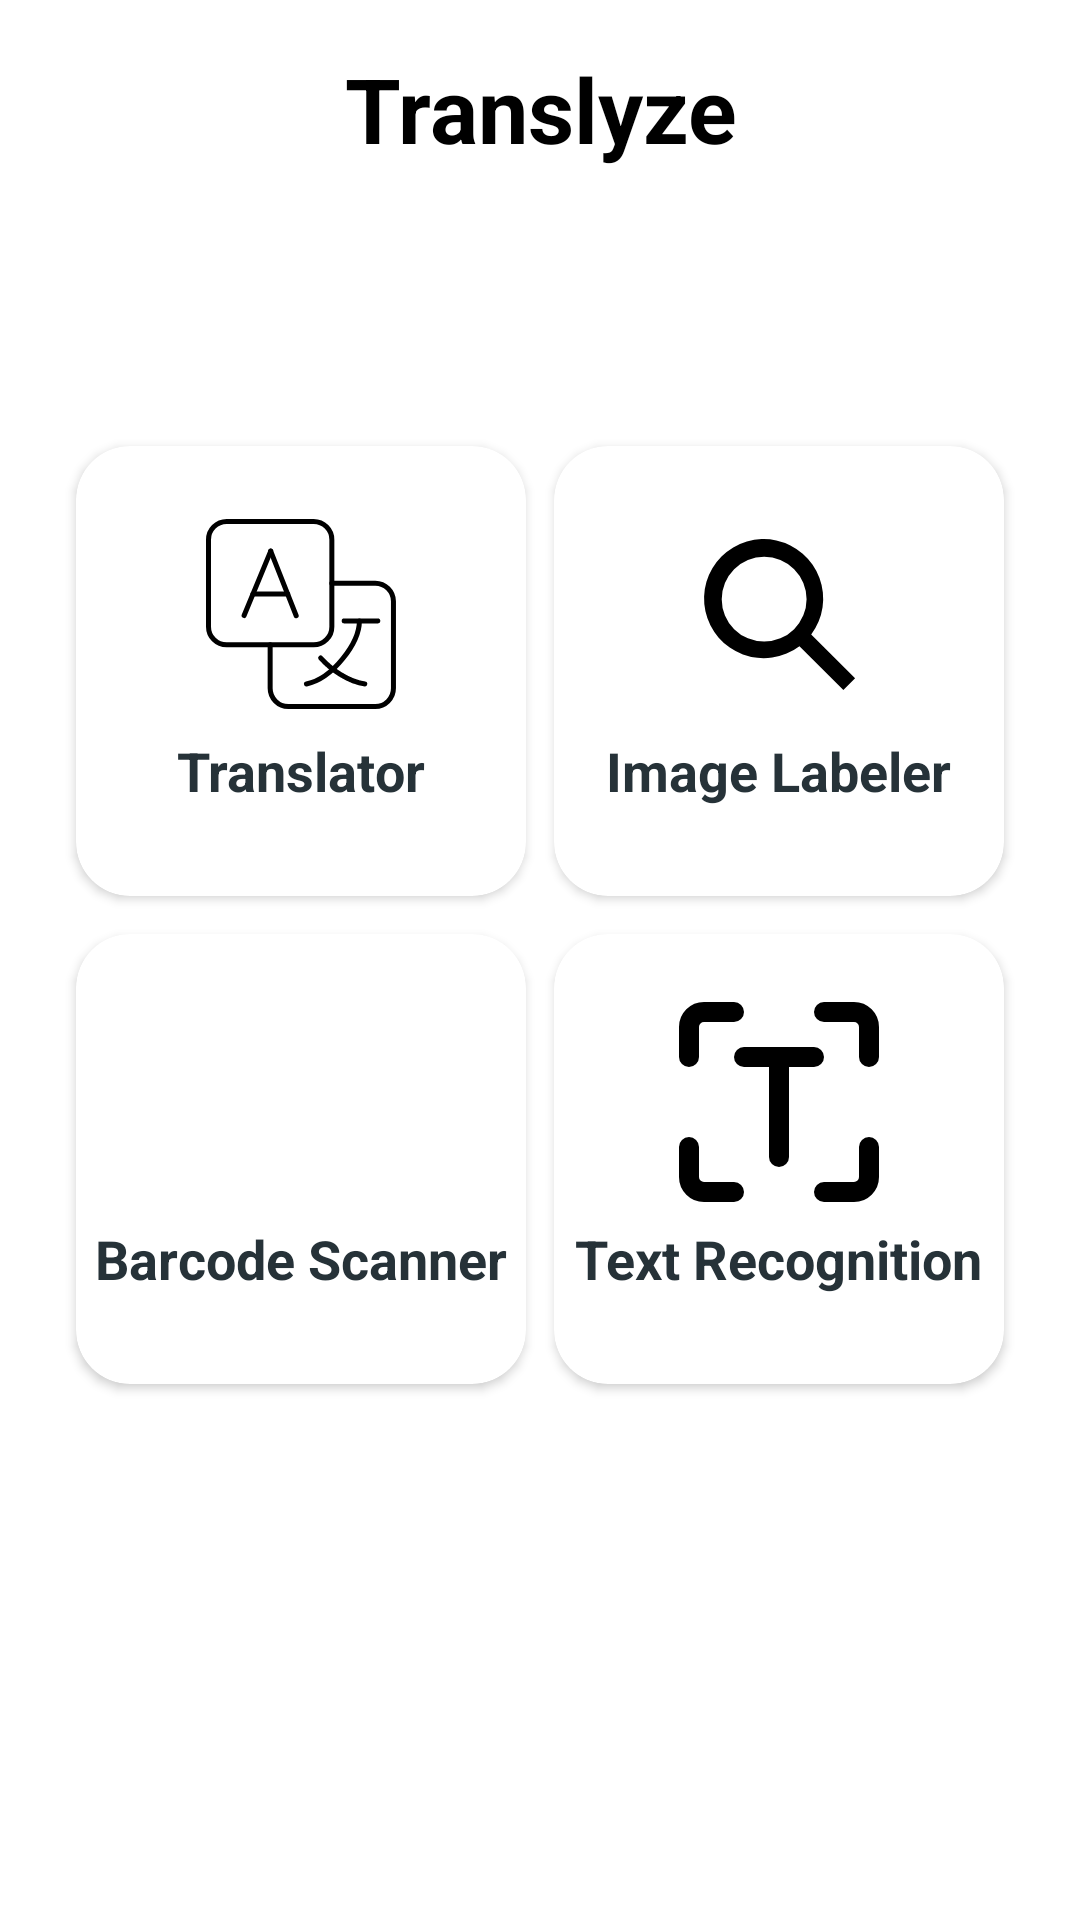

The Android layout XML behind this screen, and the referenced resources:
<!-- AndroidManifest.xml: application theme Theme.Translyze -->
<!-- res/layout/activity_main.xml -->
<?xml version="1.0" encoding="utf-8"?>
<androidx.constraintlayout.widget.ConstraintLayout
    xmlns:android="http://schemas.android.com/apk/res/android"
    xmlns:app="http://schemas.android.com/apk/res-auto"
    xmlns:tools="http://schemas.android.com/tools"
    android:id="@+id/main"
    android:layout_width="match_parent"
    android:layout_height="match_parent"
    android:padding="16dp"
    android:background="#ffffff"
    tools:context=".MainActivity">

    <TextView
        android:layout_width="match_parent"
        android:layout_height="wrap_content"
        android:gravity="center_horizontal"
        android:text="Translyze"
        android:textColor="#000000"
        android:textSize="30sp"
        android:textStyle="bold"
        app:layout_constraintEnd_toEndOf="parent"
        app:layout_constraintStart_toStartOf="parent"
        app:layout_constraintTop_toTopOf="parent" />

    <androidx.cardview.widget.CardView
        android:id="@+id/cvTranslator"
        android:layout_width="150dp"
        android:layout_height="150dp"
        android:layout_marginTop="120dp"
        android:backgroundTint="#ffffff"
        app:cardCornerRadius="18dp"
        app:layout_constraintBottom_toTopOf="@+id/cvBarcodeScanner"
        app:layout_constraintEnd_toStartOf="@+id/cvImageLabeler"
        app:layout_constraintHorizontal_bias="0.5"
        app:layout_constraintStart_toStartOf="parent"
        app:layout_constraintTop_toTopOf="parent">

        <LinearLayout
            android:layout_width="match_parent"
            android:layout_height="match_parent"
            android:gravity="center_horizontal"
            android:orientation="vertical"
            android:paddingTop="16dp">

            <ImageView
                android:id="@+id/ivTranslator"
                android:layout_width="80dp"
                android:layout_height="80dp"
                android:src="@drawable/translate_you_svgrepo_com" />

            <TextView
                android:id="@+id/tvTranslator"
                android:layout_width="wrap_content"
                android:layout_height="wrap_content"
                android:text="Translator"
                android:textColor="@color/Almost_Black"
                android:textSize="18sp"
                android:textStyle="bold" />

        </LinearLayout>

    </androidx.cardview.widget.CardView>

    <androidx.cardview.widget.CardView
        android:id="@+id/cvImageLabeler"
        android:layout_width="150dp"
        android:layout_height="150dp"
        android:layout_marginTop="120dp"
        android:backgroundTint="#ffffff"
        app:cardCornerRadius="18dp"
        app:layout_constraintBottom_toTopOf="@+id/cvTextRecognition"
        app:layout_constraintEnd_toEndOf="parent"
        app:layout_constraintHorizontal_bias="0.5"
        app:layout_constraintStart_toEndOf="@+id/cvTranslator"
        app:layout_constraintTop_toTopOf="parent">


        <LinearLayout
            android:layout_width="match_parent"
            android:layout_height="match_parent"
            android:gravity="center_horizontal"
            android:orientation="vertical"
            android:paddingTop="16dp">

            <ImageView
                android:id="@+id/ivImageLabeler"
                android:layout_width="80dp"
                android:layout_height="80dp"
                android:src="@drawable/magnifying_glass_svgrepo_com" />

            <TextView
                android:id="@+id/tvImageLabeler"
                android:layout_width="wrap_content"
                android:layout_height="wrap_content"
                android:text="Image Labeler"
                android:textColor="@color/Almost_Black"
                android:textSize="18sp"
                android:textStyle="bold" />

        </LinearLayout>

    </androidx.cardview.widget.CardView>

    <androidx.cardview.widget.CardView
        android:id="@+id/cvBarcodeScanner"
        android:layout_width="150dp"
        android:layout_height="150dp"
        android:layout_marginBottom="150dp"
        android:backgroundTint="#ffffff"
        app:cardCornerRadius="18dp"
        app:layout_constraintBottom_toBottomOf="parent"
        app:layout_constraintEnd_toStartOf="@+id/cvTextRecognition"
        app:layout_constraintHorizontal_bias="0.5"
        app:layout_constraintStart_toStartOf="parent"
        app:layout_constraintTop_toBottomOf="@+id/cvTranslator">


        <LinearLayout
            android:layout_width="match_parent"
            android:layout_height="match_parent"
            android:gravity="center_horizontal"
            android:orientation="vertical"
            android:paddingTop="16dp">

            <ImageView
                android:id="@+id/ivBarcodeScanner"
                android:layout_width="80dp"
                android:layout_height="80dp"
                android:src="@drawable/scan_barcode_svgrepo_com" />

            <TextView
                android:layout_width="wrap_content"
                android:layout_height="wrap_content"
                android:text="Barcode Scanner"
                android:textColor="@color/Almost_Black"
                android:textSize="18sp"
                android:textStyle="bold" />

        </LinearLayout>

    </androidx.cardview.widget.CardView>

    <androidx.cardview.widget.CardView
        android:id="@+id/cvTextRecognition"
        android:layout_width="150dp"
        android:layout_height="150dp"
        android:layout_marginBottom="150dp"
        android:backgroundTint="#ffffff"
        app:cardCornerRadius="18dp"
        app:layout_constraintBottom_toBottomOf="parent"
        app:layout_constraintEnd_toEndOf="parent"
        app:layout_constraintHorizontal_bias="0.5"
        app:layout_constraintStart_toEndOf="@+id/cvBarcodeScanner"
        app:layout_constraintTop_toBottomOf="@+id/cvImageLabeler">

        <LinearLayout
            android:layout_width="match_parent"
            android:layout_height="match_parent"
            android:gravity="center_horizontal"
            android:orientation="vertical"
            android:paddingTop="16dp">

            <ImageView
                android:id="@+id/ivTextRecognition"
                android:layout_width="80dp"
                android:layout_height="80dp"
                android:src="@drawable/text_recognition_svgrepo_com" />

            <TextView
                android:layout_width="wrap_content"
                android:layout_height="wrap_content"
                android:text="Text Recognition"
                android:textColor="@color/Almost_Black"
                android:textSize="18sp"
                android:textStyle="bold" />

        </LinearLayout>


    </androidx.cardview.widget.CardView>


</androidx.constraintlayout.widget.ConstraintLayout>
<!-- resources referenced by this layout -->
<resources>
  <color name="Almost_Black">#263238</color>
  <!-- drawable magnifying_glass_svgrepo_com (drawable) -->
  <vector xmlns:android="http://schemas.android.com/apk/res/android"
      android:width="800dp"
      android:height="800dp"
      android:viewportWidth="16"
      android:viewportHeight="16">
    <path
        android:pathData="M13.073,12.291 L10.147,9.364a3.971,3.971 0,1 0,-0.783 0.783l2.927,2.927ZM7.009,9.839A2.829,2.829 0,1 1,9.839 7.009,2.833 2.833,0 0,1 7.009,9.839Z"
        android:fillColor="#000000"/>
  </vector>
  <!-- drawable text_recognition_svgrepo_com (drawable) -->
  <vector xmlns:android="http://schemas.android.com/apk/res/android"
      android:width="800dp"
      android:height="800dp"
      android:viewportWidth="48"
      android:viewportHeight="48">
    <path
        android:pathData="M6,33V39C6,40.657 7.343,42 9,42H15"
        android:strokeLineJoin="round"
        android:strokeWidth="4"
        android:fillColor="#00000000"
        android:strokeColor="#000000"
        android:strokeLineCap="round"/>
    <path
        android:pathData="M33,42H39C40.657,42 42,40.657 42,39V33"
        android:strokeLineJoin="round"
        android:strokeWidth="4"
        android:fillColor="#00000000"
        android:strokeColor="#000000"
        android:strokeLineCap="round"/>
    <path
        android:pathData="M42,15V9C42,7.343 40.657,6 39,6H33"
        android:strokeLineJoin="round"
        android:strokeWidth="4"
        android:fillColor="#00000000"
        android:strokeColor="#000000"
        android:strokeLineCap="round"/>
    <path
        android:pathData="M6,15V9C6,7.343 7.343,6 9,6H15"
        android:strokeLineJoin="round"
        android:strokeWidth="4"
        android:fillColor="#00000000"
        android:strokeColor="#000000"
        android:strokeLineCap="round"/>
    <path
        android:pathData="M24,15V35"
        android:strokeLineJoin="round"
        android:strokeWidth="4"
        android:fillColor="#00000000"
        android:strokeColor="#000000"
        android:strokeLineCap="round"/>
    <path
        android:pathData="M17,15H24H31"
        android:strokeLineJoin="round"
        android:strokeWidth="4"
        android:fillColor="#00000000"
        android:strokeColor="#000000"
        android:strokeLineCap="round"/>
  </vector>
  <!-- drawable translate_you_svgrepo_com: vector/xml drawable (drawable, 2333 chars, omitted) -->
  <style name="Theme.Translyze" parent="Base.Theme.Translyze" />
  <style name="Base.Theme.Translyze" parent="Theme.Material3.DayNight.NoActionBar">
          
          
      </style>
</resources>
